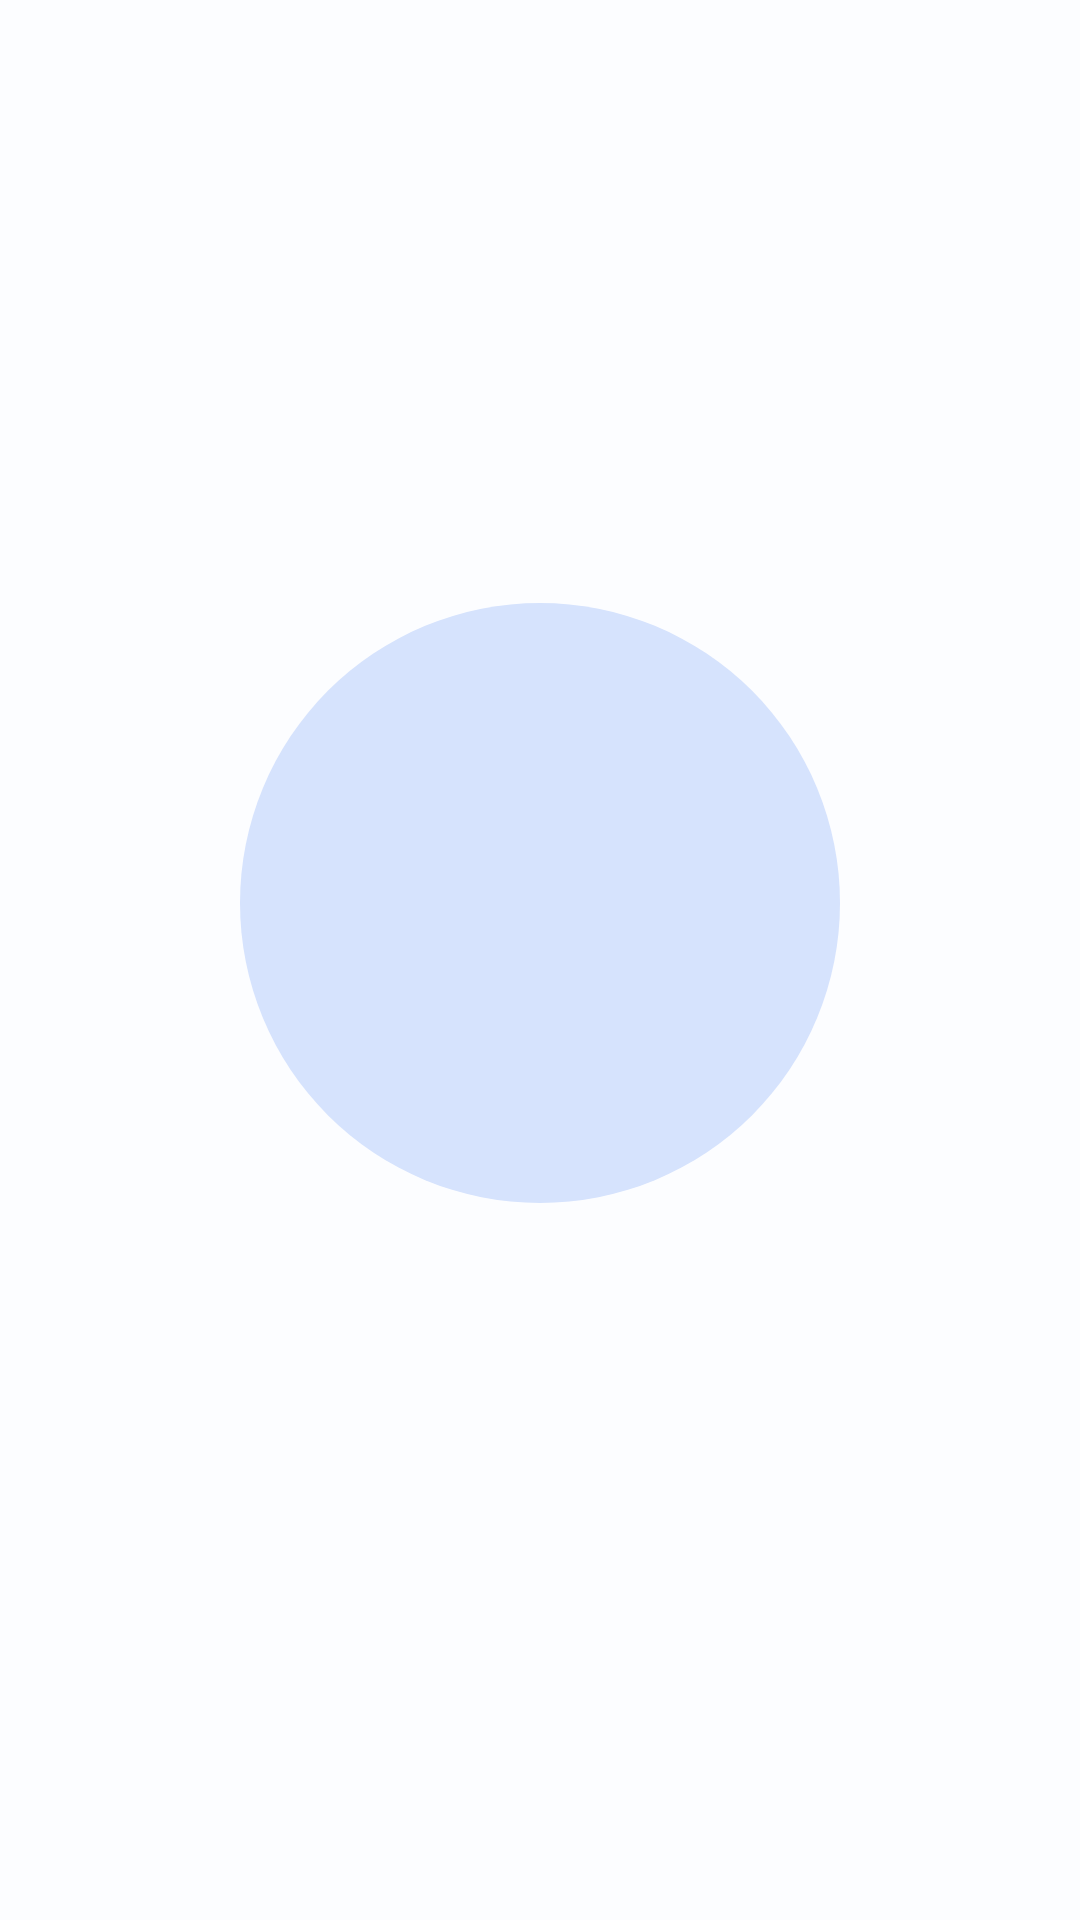

Layout XML and referenced resources for this Android screen:
<!-- AndroidManifest.xml: application theme AppTheme -->
<!-- res/layout/fragment_welcome_info.xml -->
<?xml version="1.0" encoding="utf-8"?>
<androidx.appcompat.widget.LinearLayoutCompat xmlns:android="http://schemas.android.com/apk/res/android"
    xmlns:tools="http://schemas.android.com/tools"
    android:id="@+id/welcome_info_content_main"
    android:layout_width="match_parent"
    android:layout_height="match_parent"
    android:gravity="center"
    android:orientation="vertical"
    android:padding="@dimen/spacing_thirty_two"
    tools:background="@color/light_blue">

    <ImageView
        android:id="@+id/welcome_info_image_view"
        android:layout_width="200dp"
        android:layout_height="200dp"
        android:importantForAccessibility="no"
        android:src="@drawable/shape_profile" />

    <TextView
        android:id="@+id/welcome_info_text_view_title"
        style="@style/WelcomeInfo.TextView.Title"
        android:layout_width="wrap_content"
        android:layout_height="wrap_content"
        tools:text="Olá!" />

    <TextView
        android:id="@+id/welcome_info_text_view_description"
        style="@style/WelcomeInfo.TextView.Description"
        android:layout_width="wrap_content"
        android:layout_height="wrap_content"
        tools:text="O Meu Semestre te ajuda a manter a organização e saber no que precisa focar para garantir sua aprovação." />

</androidx.appcompat.widget.LinearLayoutCompat>
<!-- resources referenced by this layout -->
<resources>
  <color name="light_blue">#6581FF</color>
  <dimen name="spacing_thirty_two">32dp</dimen>
  <!-- drawable shape_profile (drawable) -->
  <?xml version="1.0" encoding="utf-8"?>
  <shape xmlns:android="http://schemas.android.com/apk/res/android"
      android:shape="oval">
  
      <solid android:color="@color/hawkes_blue" />
  
  </shape>
  <style name="AppTheme" parent="Theme.MaterialComponents.Light.NoActionBar">
          
          <item name="colorPrimary">@color/colorPrimary</item>
          <item name="colorPrimaryDark">@color/colorPrimaryDark</item>
          <item name="colorAccent">@color/colorAccent</item>
          <item name="android:windowBackground">@color/zircon</item>
      </style>
  <color name="hawkes_blue">#D6E3FD</color>
  <color name="colorPrimary">@color/light_purple</color>
  <color name="colorPrimaryDark">@color/dark_purple</color>
  <color name="colorAccent">@color/dark_pink</color>
  <color name="zircon">#FCFDFF</color>
  <color name="light_purple">#8A7AED</color>
  <color name="dark_purple">#7362DF</color>
  <color name="dark_pink">#ED7390</color>
</resources>
